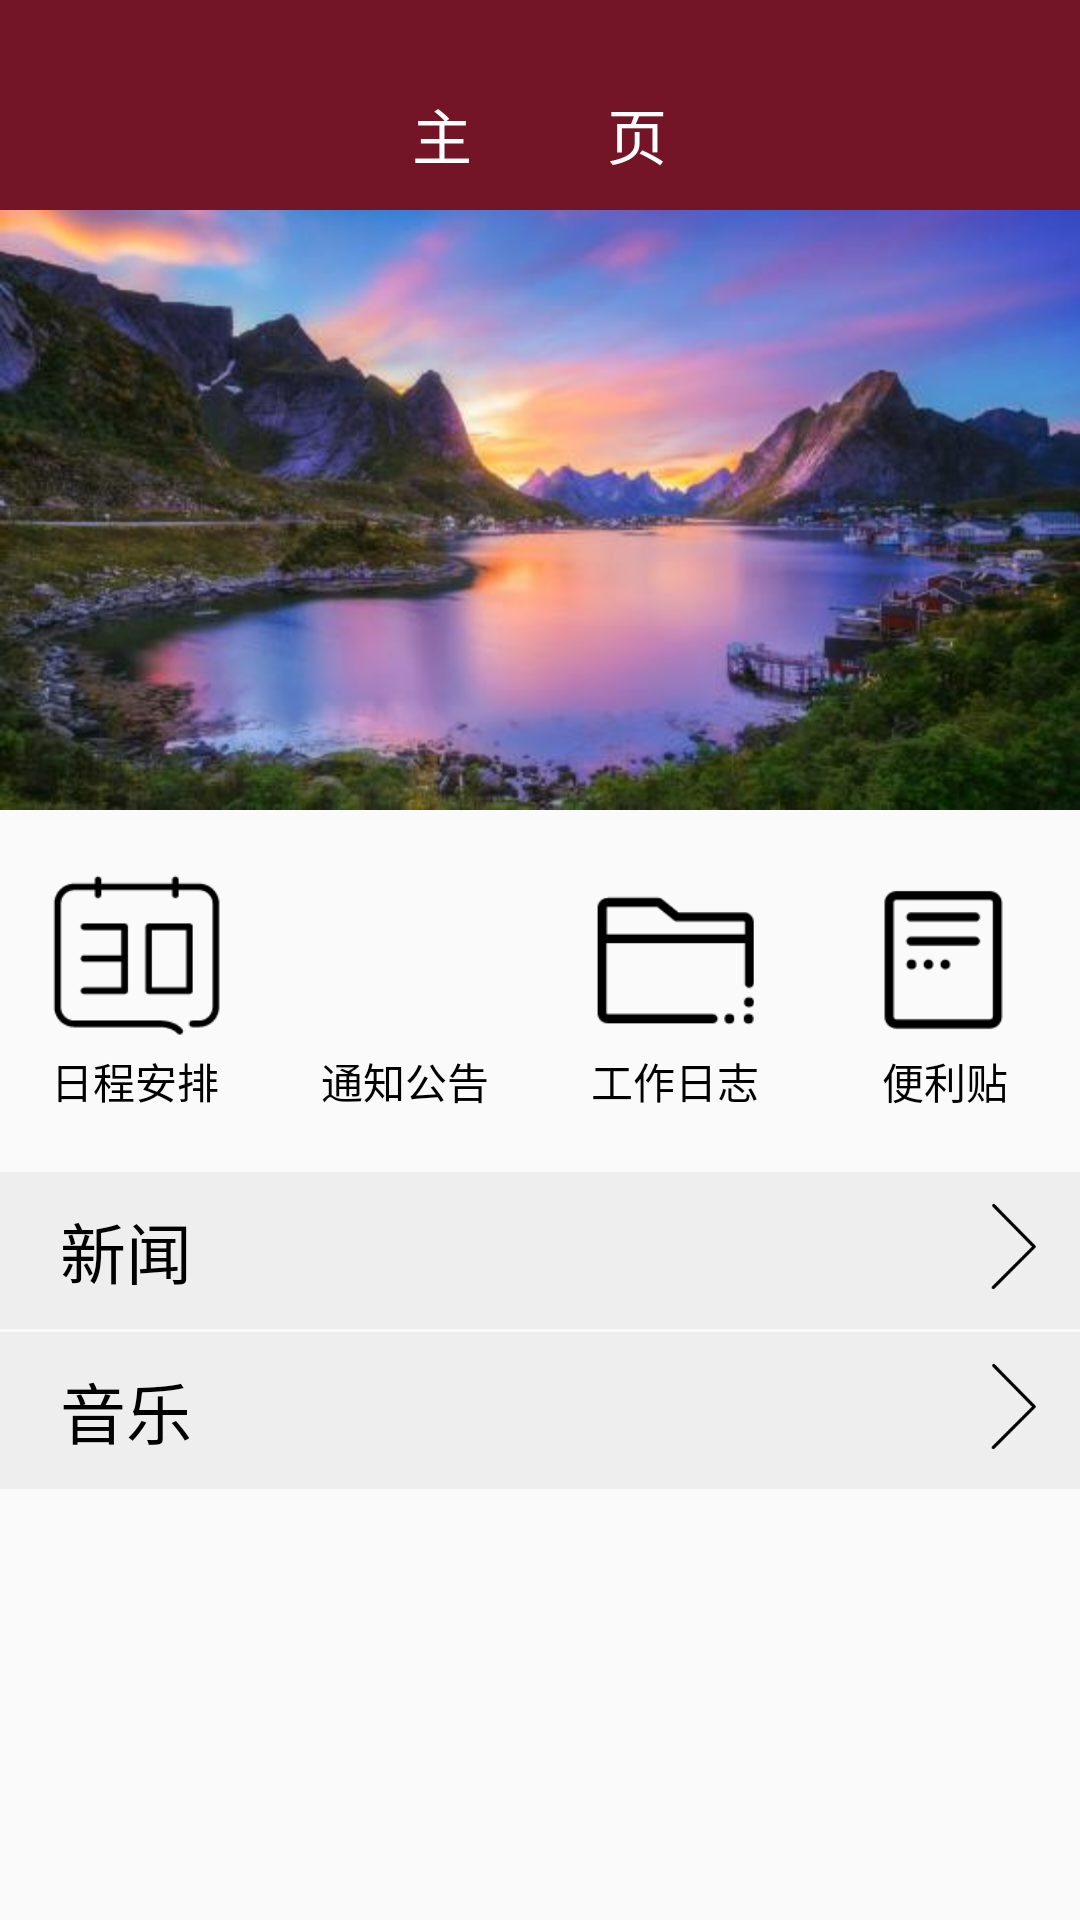

Layout XML and referenced resources for this Android screen:
<!-- AndroidManifest.xml: application theme AppTheme -->
<!-- res/layout/fragment_index.xml -->
<?xml version="1.0" encoding="utf-8"?>
<RelativeLayout xmlns:android="http://schemas.android.com/apk/res/android"
    android:layout_width="match_parent"
    android:layout_height="match_parent">

    <RelativeLayout
        android:background="#731527"
        android:id="@+id/rl_mainactivity_title"
        android:layout_width="match_parent"
        android:layout_height="70dp">

        <TextView
            android:id="@+id/fragmrnt_title"
            android:textColor="#ffffff"
            android:text="主         页"
            android:textSize="20dp"
            android:layout_marginTop="30dp"
            android:layout_centerHorizontal="true"
            android:layout_width="wrap_content"
            android:layout_height="wrap_content" />

    </RelativeLayout>

    <ScrollView
        android:layout_below="@+id/rl_mainactivity_title"
        android:layout_width="match_parent"
        android:layout_height="wrap_content">

        <RelativeLayout
            android:layout_width="match_parent"
            android:layout_height="wrap_content">

            
            <ImageView
                android:layout_marginBottom="20dp"
                android:scaleType="fitXY"
                android:src="@drawable/viewpager_1"
                android:id="@+id/vp_scroll"
                android:layout_width="wrap_content"
                android:layout_height="200dp"/>

            

            
                
                
                
                
                
                
                
                
                
                

            <TableLayout
                android:layout_marginBottom="20dp"
                android:layout_below="@+id/vp_scroll"
                android:orientation="horizontal"
                android:id="@+id/tl_menu"
                android:layout_width="match_parent"
                android:layout_height="wrap_content">

                <TableRow>

                    <RelativeLayout
                        android:id="@+id/rl_schedule"
                        android:layout_weight="1"
                        android:layout_height="wrap_content"
                        android:layout_width="wrap_content">

                        <ImageView
                            android:src="@drawable/icon_schedule"
                            android:layout_centerHorizontal="true"
                            android:id="@+id/iv_fragmentindex_1"
                            android:layout_width="60dp"
                            android:layout_height="60dp" />

                        <TextView
                            android:layout_below="@+id/iv_fragmentindex_1"
                            android:layout_centerHorizontal="true"
                            android:textColor="#000"
                            android:text="日程安排"
                            android:layout_width="wrap_content"
                            android:layout_height="wrap_content" />

                    </RelativeLayout>

                    <RelativeLayout
                        android:id="@+id/rl_list"
                        android:layout_weight="1"
                        android:layout_height="wrap_content"
                        android:layout_width="wrap_content">

                        <ImageView
                            android:src="@drawable/icon_list"
                            android:layout_centerHorizontal="true"
                            android:id="@+id/iv_fragmentindex_2"
                            android:layout_width="60dp"
                            android:layout_height="60dp" />

                        <TextView
                            android:layout_below="@+id/iv_fragmentindex_2"
                            android:layout_centerHorizontal="true"
                            android:textColor="#000"
                            android:text="通知公告"
                            android:layout_width="wrap_content"
                            android:layout_height="wrap_content" />

                    </RelativeLayout>

                    <RelativeLayout
                        android:id="@+id/rl_log"
                        android:layout_weight="1"
                        android:layout_height="wrap_content"
                        android:layout_width="wrap_content"
                        >

                        <ImageView
                            android:src="@drawable/icon_log"
                            android:layout_centerHorizontal="true"
                            android:id="@+id/iv_fragmentindex_3"
                            android:layout_width="60dp"
                            android:layout_height="60dp" />

                        <TextView
                            android:layout_below="@+id/iv_fragmentindex_3"
                            android:layout_centerHorizontal="true"
                            android:textColor="#000"
                            android:text="工作日志"
                            android:layout_width="wrap_content"
                            android:layout_height="wrap_content" />

                    </RelativeLayout>

                    <RelativeLayout
                        android:id="@+id/rl_note"
                        android:layout_weight="1"
                        android:layout_height="wrap_content"
                        android:layout_width="wrap_content"
                        >

                        <ImageView
                            android:src="@drawable/icon_note"
                            android:layout_centerHorizontal="true"
                            android:id="@+id/iv_fragmentindex_4"
                            android:layout_width="60dp"
                            android:layout_height="60dp" />

                        <TextView
                            android:layout_below="@+id/iv_fragmentindex_4"
                            android:layout_centerHorizontal="true"
                            android:textColor="#000"
                            android:text="便利贴"
                            android:layout_width="wrap_content"
                            android:layout_height="wrap_content" />

                    </RelativeLayout>

                </TableRow>

            </TableLayout>

            <RelativeLayout
                android:layout_below="@+id/tl_menu"
                android:layout_width="match_parent"
                android:layout_height="wrap_content">

                <LinearLayout
                    android:id="@+id/ll_mainfragment_1"
                    android:background="#eeeeee"
                    android:orientation="horizontal"
                    android:layout_width="match_parent"
                    android:layout_height="wrap_content">

                    <TextView
                        android:layout_weight="1"
                        android:paddingTop="10dp"
                        android:paddingRight="10dp"
                        android:paddingBottom="10dp"
                        android:paddingLeft="20dp"
                        android:id="@+id/tv_fragmentindex_news"
                        android:layout_width="match_parent"
                        android:layout_height="wrap_content"
                        android:text="新闻"
                        android:textColor="#000"
                        android:textSize="22dp" />

                    <ImageView
                        android:src="@drawable/icon_goin"
                        android:layout_margin="10dp"
                        android:layout_width="30dp"
                        android:layout_height="30dp" />

                </LinearLayout>

                <LinearLayout
                    android:id="@+id/ll_mainfragment_2"
                    android:layout_marginTop="1dp"
                    android:layout_below="@+id/ll_mainfragment_1"
                    android:background="#eeeeee"
                    android:orientation="horizontal"
                    android:layout_width="match_parent"
                    android:layout_height="wrap_content">

                    <TextView
                        android:layout_weight="1"
                        android:background="#eeeeee"
                        android:paddingTop="10dp"
                        android:paddingRight="10dp"
                        android:paddingBottom="10dp"
                        android:paddingLeft="20dp"
                        android:id="@+id/tv_fragmentindex_music"
                        android:layout_width="match_parent"
                        android:layout_height="wrap_content"
                        android:text="音乐"
                        android:textColor="#000"
                        android:textSize="22dp" />

                    <ImageView
                        android:layout_margin="10dp"
                        android:src="@drawable/icon_goin"
                        android:layout_width="30dp"
                        android:layout_height="30dp" />

                </LinearLayout>

            </RelativeLayout>

        </RelativeLayout>

    </ScrollView>

</RelativeLayout>
<!-- resources referenced by this layout -->
<resources>
  <!-- drawable icon_goin: png bitmap (drawable, 1861 bytes) -->
  <!-- drawable icon_log: png bitmap (drawable, 1496 bytes) -->
  <!-- drawable icon_note: png bitmap (drawable, 1592 bytes) -->
  <!-- drawable icon_schedule: png bitmap (drawable, 2001 bytes) -->
  <!-- drawable viewpager_1: jpg bitmap (drawable, 24631 bytes) -->
  <style name="AppTheme" parent="Theme.AppCompat.Light.NoActionBar">
          
          <item name="android:windowTranslucentStatus">true</item>
          <item name="colorPrimary">@color/colorPrimary</item>
          <item name="colorPrimaryDark">@color/colorPrimaryDark</item>
          <item name="colorAccent">@color/colorAccent</item>
      </style>
  <!-- not gathered from this repository: default colours our renderer supplied (Android Studio template values) -->
  <color name="colorPrimary">#FF6200EE</color>
  <color name="colorPrimaryDark">#FF3700B3</color>
  <color name="colorAccent">#FF03DAC5</color>
</resources>
